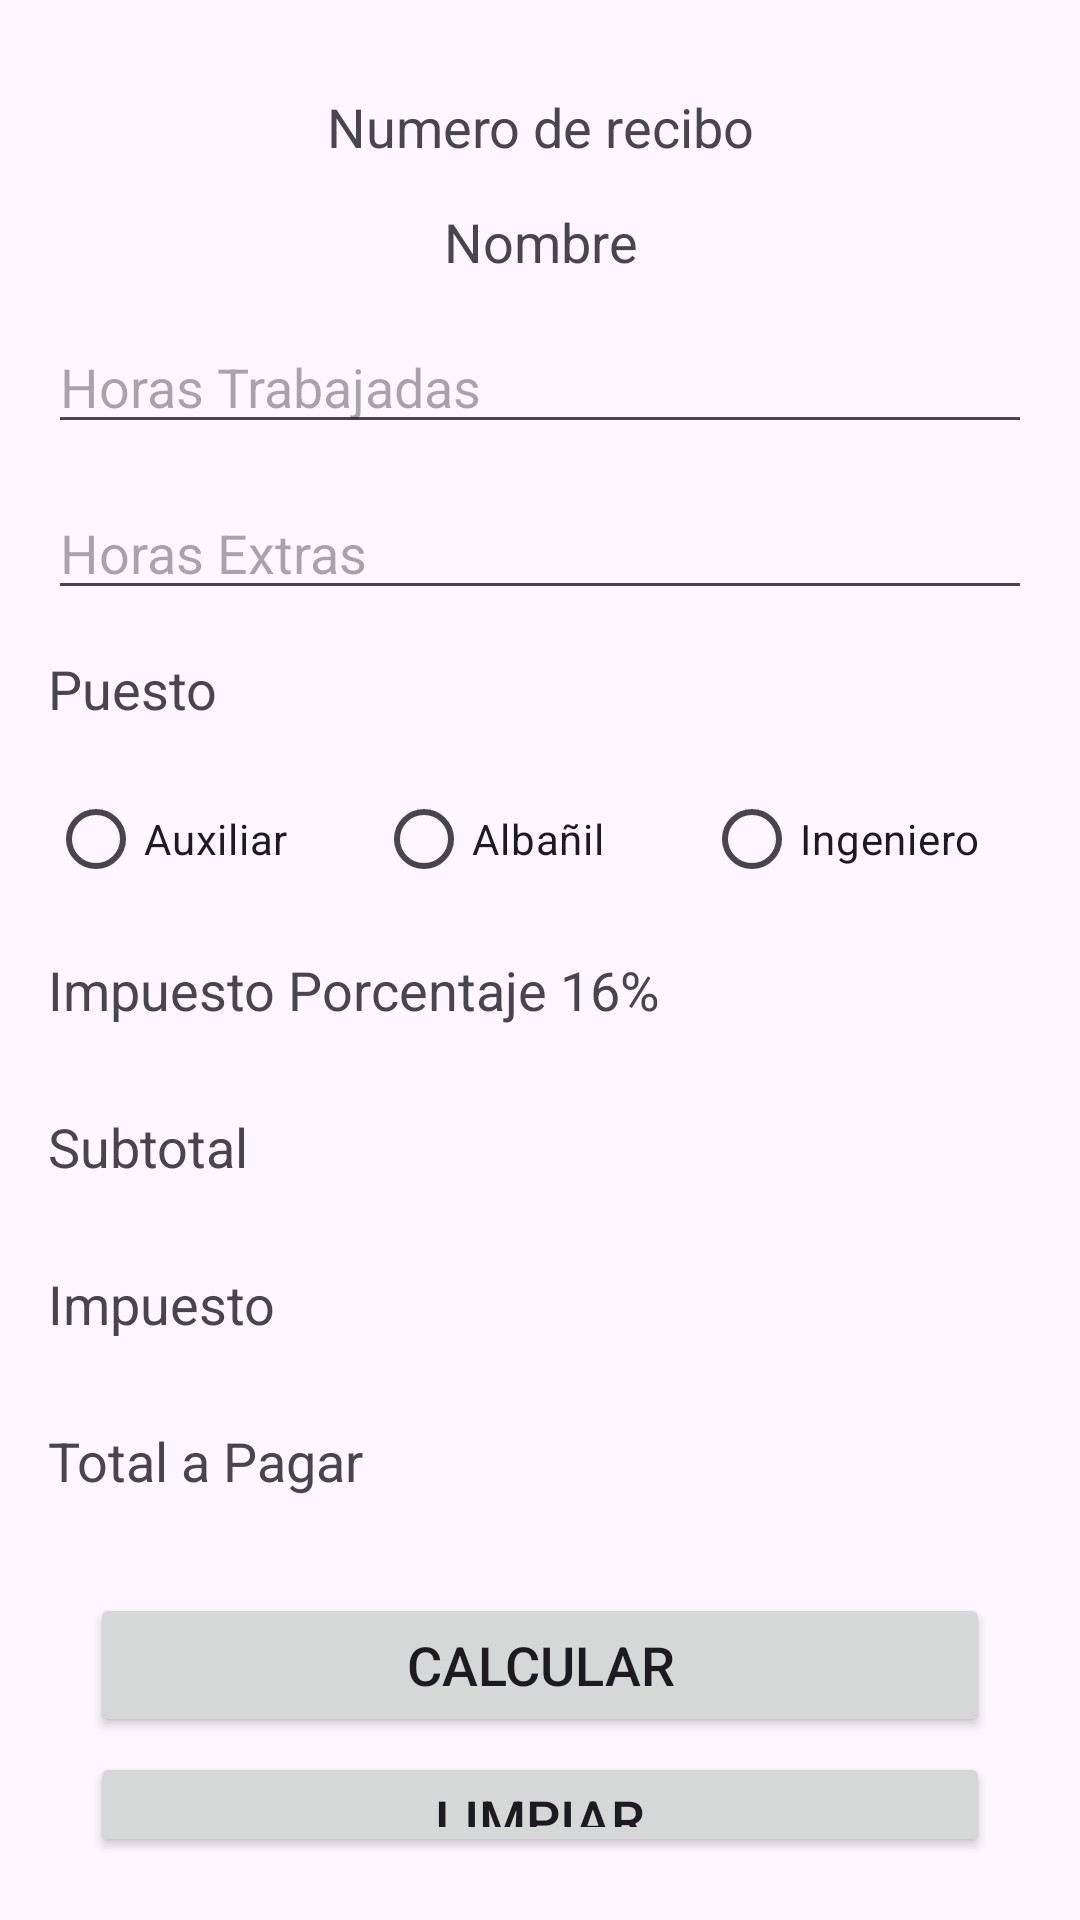

Write the Android layout XML for this screen, with the resource values it uses.
<!-- AndroidManifest.xml: application theme Theme.Nomina -->
<!-- res/layout/activity_recibo_nomina.xml -->
<?xml version="1.0" encoding="utf-8"?>
<androidx.constraintlayout.widget.ConstraintLayout xmlns:android="http://schemas.android.com/apk/res/android"

    xmlns:tools="http://schemas.android.com/tools"
    android:layout_width="match_parent"
    android:layout_height="match_parent"
    tools:context=".ReciboNominaActivity">

    <LinearLayout
        android:layout_width="match_parent"
        android:layout_height="match_parent"
        android:padding="16dp"
        android:orientation="vertical">

        <TextView
            android:id="@+id/lblNumRecibo"
            android:layout_width="match_parent"
            android:layout_height="wrap_content"
            android:textSize="18sp"
            android:layout_marginVertical="14dp"
            android:text="@string/strNumeroRecibo"
            android:textAlignment="center"/>

        <TextView
            android:id="@+id/lblNombre"
            android:layout_width="match_parent"
            android:layout_height="wrap_content"
            android:textSize="18sp"
            android:layout_marginBottom="14dp"
            android:text="@string/strNombre"
            android:textAlignment="center"/>

        <EditText
            android:inputType="numberDecimal"
            android:id="@+id/txtHorasNormal"
            android:autofillHints=""
            android:layout_width="match_parent"
            android:layout_height="wrap_content"
            android:textSize="18sp"
            android:layout_marginBottom="14dp"
            android:hint="@string/strHorasTrabajadas"/>

        <EditText
            android:inputType="numberDecimal"
            android:id="@+id/txtHorasExtra"
            android:autofillHints=""
            android:layout_width="match_parent"
            android:layout_height="wrap_content"
            android:textSize="18sp"
            android:layout_marginBottom="14dp"
            android:hint="@string/strHorasExtras"/>

        <TextView
            android:layout_width="match_parent"
            android:layout_height="wrap_content"
            android:text="@string/strPuesto"
            android:textSize="18sp"
            android:layout_marginBottom="14dp"/>

        <RadioGroup
            android:id="@+id/rgPuesto"
            android:layout_width="match_parent"
            android:layout_height="wrap_content"
            android:orientation="horizontal">

            <RadioButton
                android:id="@+id/rdbPuesto1"
                android:layout_width="match_parent"
                android:layout_height="wrap_content"
                android:text="@string/strAuxiliar"
                android:layout_weight="1"/>

            <RadioButton
                android:id="@+id/rdbPuesto2"
                android:layout_width="match_parent"
                android:layout_height="wrap_content"
                android:layout_weight="1"
                android:text="@string/strAlbanil"/>

            <RadioButton
                android:id="@+id/rdbPuesto3"
                android:layout_width="match_parent"
                android:layout_height="wrap_content"
                android:layout_weight="1"
                android:text="@string/strIngeniero"/>
        </RadioGroup>

        <TextView
            android:id="@+id/lblImpuestoPor"
            android:layout_width="match_parent"
            android:layout_height="wrap_content"
            android:textSize="18sp"
            android:layout_marginVertical="14dp"
            android:text="@string/strImpuestoPor"
            />

        <TextView
            android:id="@+id/lblSubtotal"
            android:layout_width="match_parent"
            android:layout_height="wrap_content"
            android:textSize="18sp"
            android:layout_marginVertical="14dp"
            android:text="@string/strSubtotal"
            />

        <TextView
            android:id="@+id/lblImpuesto"
            android:layout_width="match_parent"
            android:layout_height="wrap_content"
            android:textSize="18sp"
            android:layout_marginVertical="14dp"
            android:text="@string/strImpuesto"
            />

        <TextView
            android:id="@+id/lblTotal"
            android:layout_width="match_parent"
            android:layout_height="wrap_content"
            android:textSize="18sp"
            android:layout_marginVertical="14dp"
            android:text="@string/strTotal"
            />

        <Button
            android:id="@+id/btnCalcular"
            android:layout_width="300dp"
            android:layout_height="wrap_content"
            android:layout_marginTop="18dp"
            android:text="@string/strCalcular"
            android:textSize="18sp"
            android:layout_gravity="center"
            android:layout_marginBottom="5dp"
            />

        <Button
            android:id="@+id/btnLimpiar"
            android:layout_width="300dp"
            android:layout_height="wrap_content"
            android:text="@string/strLimpiar"
            android:textSize="18sp"
            android:layout_gravity="center"
            android:layout_marginBottom="5dp"
            />

        <Button
            android:id="@+id/btnRegresar"
            android:layout_width="300dp"
            android:layout_height="wrap_content"
            android:text="@string/strRegresar"
            android:textSize="18sp"
            android:layout_gravity="center"
            />
    </LinearLayout>
</androidx.constraintlayout.widget.ConstraintLayout>
<!-- resources referenced by this layout -->
<resources>
  <string name="strAlbanil">Albañil</string>
  <string name="strAuxiliar">Auxiliar</string>
  <string name="strCalcular">Calcular</string>
  <string name="strHorasExtras">Horas Extras</string>
  <string name="strHorasTrabajadas">Horas Trabajadas</string>
  <string name="strImpuesto">Impuesto</string>
  <string name="strImpuestoPor">Impuesto Porcentaje 16%</string>
  <string name="strIngeniero">Ingeniero</string>
  <string name="strLimpiar">Limpiar</string>
  <string name="strNombre">Nombre</string>
  <string name="strNumeroRecibo">Numero de recibo</string>
  <string name="strPuesto">Puesto</string>
  <string name="strRegresar">Regresar</string>
  <string name="strSubtotal">Subtotal</string>
  <string name="strTotal">Total a Pagar</string>
  <style name="Theme.Nomina" parent="Base.Theme.Nomina" />
  <style name="Base.Theme.Nomina" parent="Theme.Material3.DayNight.NoActionBar">
          
          
      </style>
</resources>
